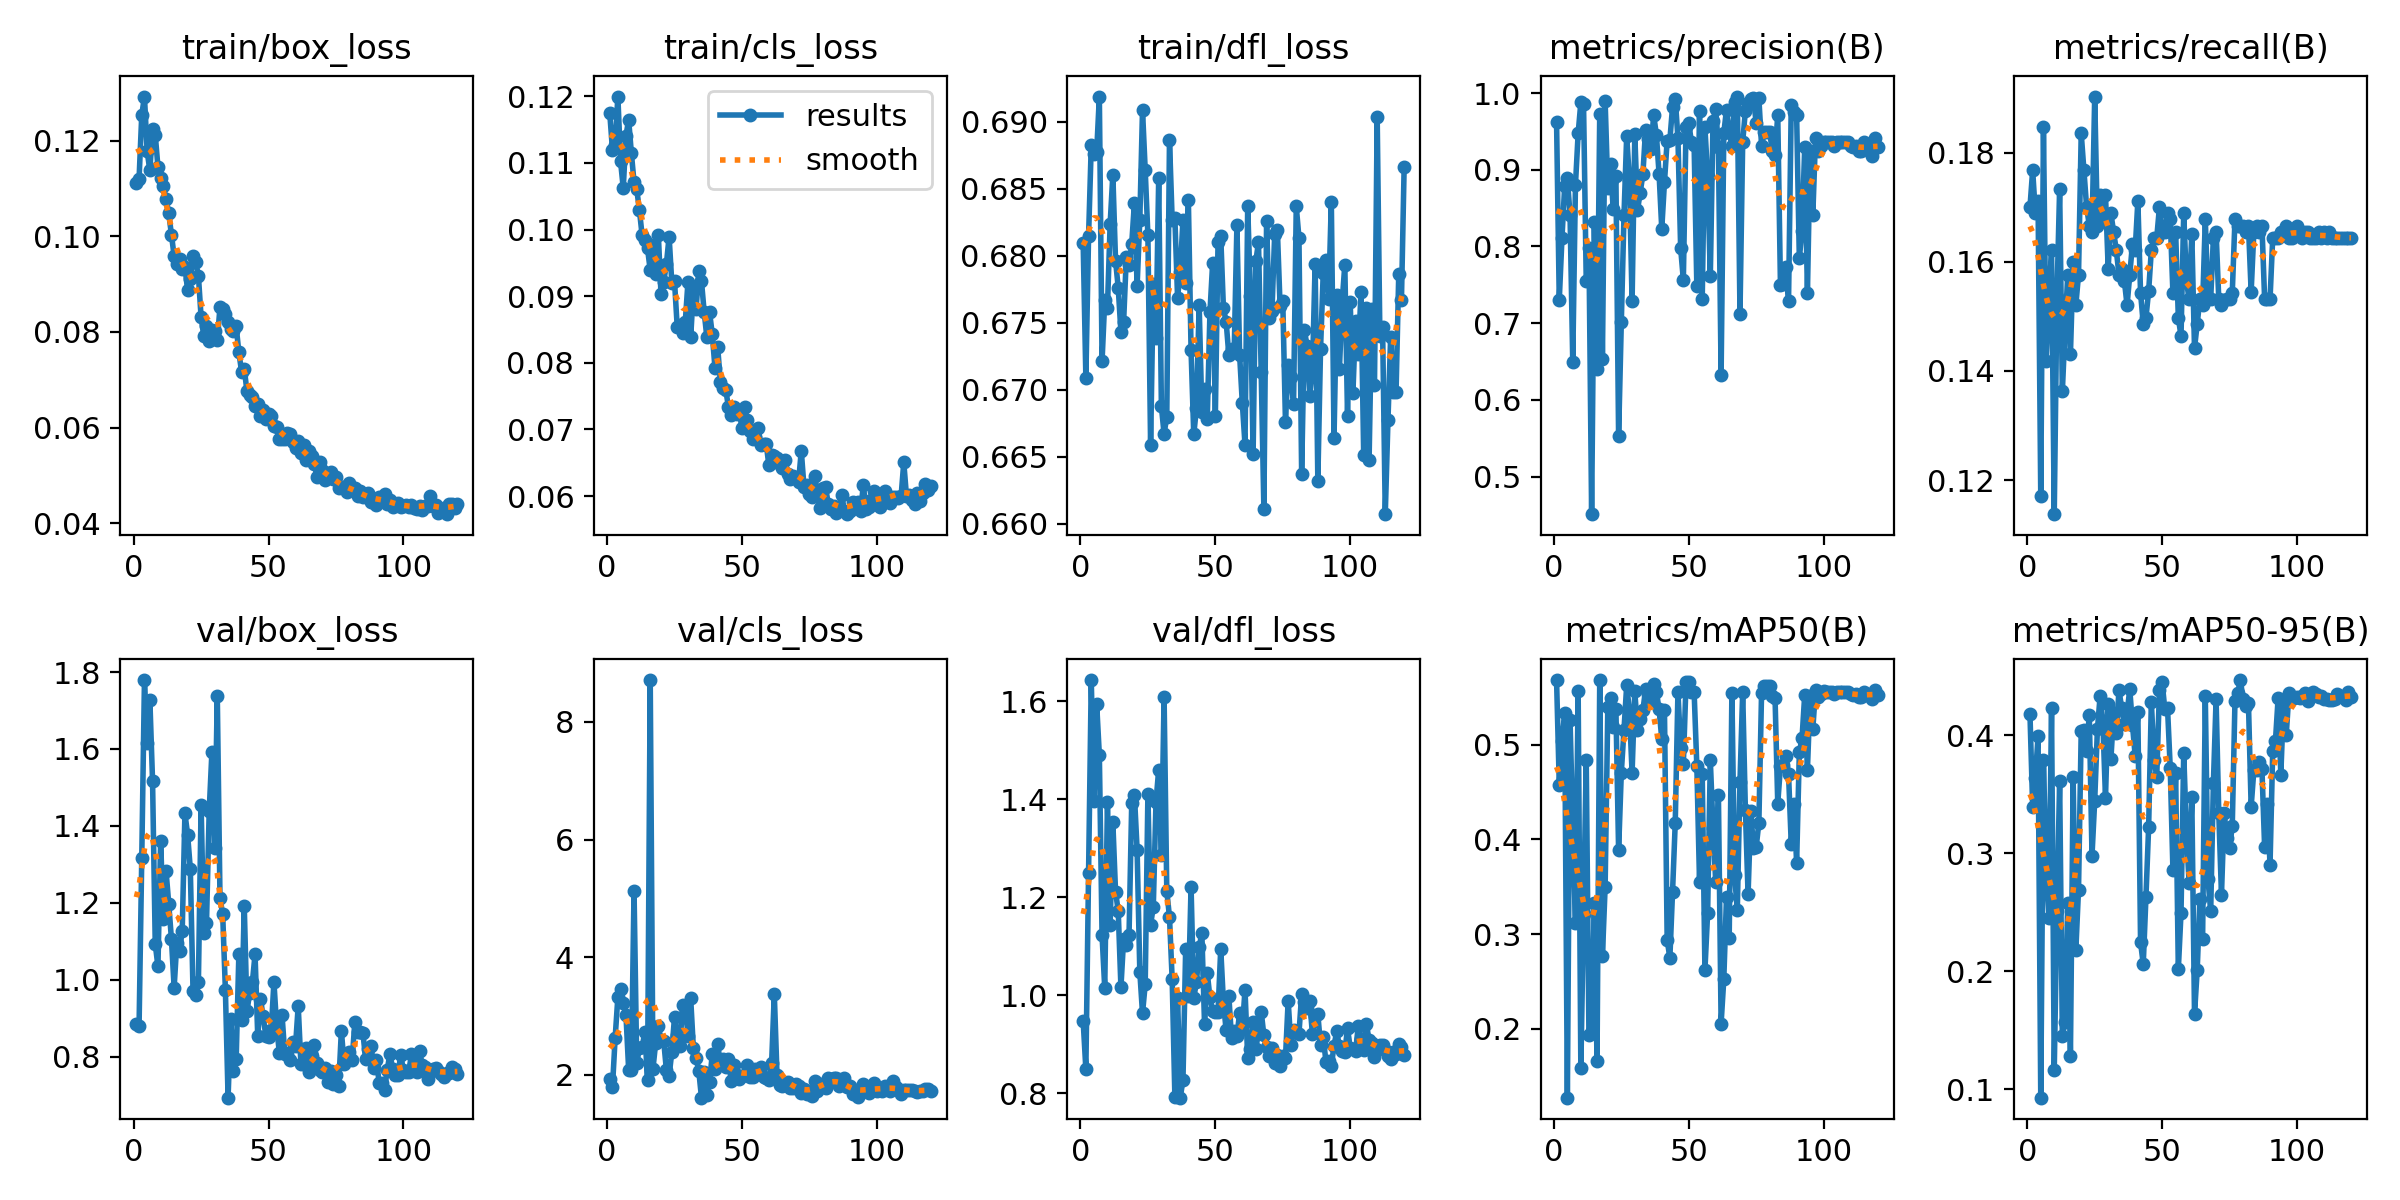

Source data for this figure (header and first rows):
epoch, train/box_loss, train/cls_loss, train/dfl_loss, metrics/precision(B), metrics/recall(B), metrics/mAP50(B), metrics/mAP50-95(B), val/box_loss, val/cls_loss, val/dfl_loss, lr/pg0, lr/pg1, lr/pg2
1, 0.1111, 0.1174, 0.681, 0.9618, 0.1701, 0.5682, 0.4178, 0.8857, 1.927, 0.9477, 0.0002474, 9.9853e-05, 9.9853e-05
2, 0.112, 0.112, 0.6709, 0.7302, 0.1768, 0.458, 0.3394, 0.879, 1.794, 0.8491, 9.9983e-05, 9.9983e-05, 9.9983e-05
3, 0.1254, 0.1127, 0.6815, 0.8108, 0.1689, 0.5036, 0.364, 1.317, 2.636, 1.25, 9.9932e-05, 9.9932e-05, 9.9932e-05
4, 0.1292, 0.12, 0.6882, 0.8786, 0.1712, 0.5336, 0.3993, 1.779, 3.32, 1.643, 9.9847e-05, 9.9847e-05, 9.9847e-05
5, 0.1177, 0.1102, 0.6876, 0.8888, 0.117, 0.1275, 0.09294, 1.617, 3.466, 1.397, 9.9729e-05, 9.9729e-05, 9.9729e-05
6, 0.1138, 0.1062, 0.6877, 0.841, 0.1847, 0.5258, 0.379, 1.728, 3.225, 1.595, 9.9577e-05, 9.9577e-05, 9.9577e-05
7, 0.1224, 0.1141, 0.6919, 0.6495, 0.1419, 0.4146, 0.2866, 1.517, 3.025, 1.49, 9.9391e-05, 9.9391e-05, 9.9391e-05
8, 0.1212, 0.1165, 0.6721, 0.8802, 0.1532, 0.3115, 0.2455, 1.092, 2.092, 1.123, 9.9171e-05, 9.9171e-05, 9.9171e-05
9, 0.1145, 0.1115, 0.6767, 0.9474, 0.1622, 0.557, 0.4227, 1.035, 2.088, 1.015, 9.8918e-05, 9.8918e-05, 9.8918e-05
10, 0.1121, 0.1071, 0.6761, 0.9879, 0.1137, 0.1585, 0.1165, 1.36, 5.131, 1.395, 9.8632e-05, 9.8632e-05, 9.8632e-05
11, 0.1104, 0.1061, 0.6824, 0.9856, 0.1536, 0.321, 0.251, 1.158, 2.197, 1.144, 9.8313e-05, 9.8313e-05, 9.8313e-05
12, 0.1078, 0.1029, 0.6861, 0.7549, 0.1734, 0.4839, 0.3611, 1.283, 2.458, 1.353, 9.7962e-05, 9.7962e-05, 9.7962e-05
13, 0.1048, 0.09911, 0.6796, 0.7979, 0.1363, 0.1933, 0.1451, 1.198, 2.468, 1.212, 9.7577e-05, 9.7577e-05, 9.7577e-05
14, 0.1003, 0.0984, 0.6776, 0.4509, 0.1475, 0.1976, 0.1573, 1.106, 2.735, 1.172, 9.7161e-05, 9.7161e-05, 9.7161e-05
15, 0.09585, 0.09716, 0.6743, 0.8316, 0.1577, 0.333, 0.2583, 0.9793, 1.917, 1.016, 9.6712e-05, 9.6712e-05, 9.6712e-05
16, 0.09418, 0.09389, 0.6751, 0.6402, 0.143, 0.1662, 0.1285, 1.096, 8.711, 1.116, 9.6232e-05, 9.6232e-05, 9.6232e-05
17, 0.09521, 0.09773, 0.6799, 0.9726, 0.1599, 0.5682, 0.3642, 1.075, 2.102, 1.103, 9.5721e-05, 9.5721e-05, 9.5721e-05
18, 0.09309, 0.09339, 0.6793, 0.6537, 0.152, 0.277, 0.2177, 1.128, 2.536, 1.122, 9.5178e-05, 9.5178e-05, 9.5178e-05
19, 0.09363, 0.09925, 0.6809, 0.9898, 0.1577, 0.3494, 0.2693, 1.432, 2.825, 1.392, 9.4605e-05, 9.4605e-05, 9.4605e-05
20, 0.08871, 0.09031, 0.6839, 0.8763, 0.1836, 0.54, 0.4039, 1.377, 2.602, 1.409, 9.4001e-05, 9.4001e-05, 9.4001e-05
21, 0.0911, 0.09215, 0.6778, 0.9075, 0.1768, 0.5497, 0.4043, 1.288, 2.575, 1.297, 9.3368e-05, 9.3368e-05, 9.3368e-05
22, 0.0959, 0.09485, 0.6827, 0.8483, 0.1701, 0.5188, 0.3871, 0.9718, 2.08, 1.048, 9.2706e-05, 9.2706e-05, 9.2706e-05
23, 0.09455, 0.09894, 0.6909, 0.8916, 0.1667, 0.5377, 0.4172, 0.9599, 1.989, 0.9633, 9.2014e-05, 9.2014e-05, 9.2014e-05
24, 0.09172, 0.09202, 0.6864, 0.5526, 0.1655, 0.3885, 0.2981, 0.994, 2.387, 1.022, 9.1294e-05, 9.1294e-05, 9.1294e-05
25, 0.08307, 0.09226, 0.6815, 0.7012, 0.1903, 0.4703, 0.3446, 1.454, 2.985, 1.411, 9.0546e-05, 9.0546e-05, 9.0546e-05
26, 0.07924, 0.08544, 0.6659, 0.8409, 0.1667, 0.5159, 0.4049, 1.121, 2.685, 1.144, 8.9771e-05, 8.9771e-05, 8.9771e-05
27, 0.0812, 0.08565, 0.6779, 0.9444, 0.1723, 0.5627, 0.433, 1.148, 2.49, 1.181, 8.8969e-05, 8.8969e-05, 8.8969e-05
28, 0.07809, 0.08441, 0.6738, 0.8869, 0.1678, 0.5359, 0.4124, 1.439, 3.191, 1.395, 8.814e-05, 8.814e-05, 8.814e-05
29, 0.08036, 0.08618, 0.6858, 0.7286, 0.1723, 0.4704, 0.347, 1.591, 3.156, 1.461, 8.7286e-05, 8.7286e-05, 8.7286e-05
30, 0.08023, 0.09219, 0.6688, 0.9463, 0.1588, 0.5563, 0.4265, 1.342, 2.665, 1.286, 8.6406e-05, 8.6406e-05, 8.6406e-05
31, 0.0782, 0.08385, 0.6667, 0.8475, 0.1689, 0.5159, 0.3797, 1.738, 3.302, 1.608, 8.5502e-05, 8.5502e-05, 8.5502e-05
32, 0.08515, 0.09089, 0.668, 0.8698, 0.1655, 0.5271, 0.4184, 1.213, 2.451, 1.213, 8.4574e-05, 8.4574e-05, 8.4574e-05
33, 0.08473, 0.08806, 0.6886, 0.8944, 0.1622, 0.5362, 0.4017, 1.17, 2.288, 1.16, 8.3622e-05, 8.3622e-05, 8.3622e-05
34, 0.08374, 0.09376, 0.6826, 0.9524, 0.1577, 0.5586, 0.4381, 0.9741, 2.068, 1.033, 8.2648e-05, 8.2648e-05, 8.2648e-05
35, 0.08198, 0.09224, 0.6828, 0.94, 0.1588, 0.5537, 0.4231, 0.6932, 1.614, 0.7931, 8.1651e-05, 8.1651e-05, 8.1651e-05
36, 0.08068, 0.08763, 0.6769, 0.9267, 0.1565, 0.5471, 0.4092, 0.8966, 2.05, 0.9955, 8.0634e-05, 8.0634e-05, 8.0634e-05
37, 0.08022, 0.08381, 0.6788, 0.9712, 0.152, 0.5637, 0.419, 0.7614, 1.658, 0.7914, 7.9595e-05, 7.9595e-05, 7.9595e-05
38, 0.08114, 0.08762, 0.6827, 0.9459, 0.1577, 0.5559, 0.4389, 0.7927, 1.875, 0.8277, 7.8537e-05, 7.8537e-05, 7.8537e-05
39, 0.0757, 0.08428, 0.678, 0.8951, 0.1633, 0.5376, 0.4088, 1.067, 2.353, 1.094, 7.746e-05, 7.746e-05, 7.746e-05
40, 0.07171, 0.07927, 0.6842, 0.8229, 0.1622, 0.5061, 0.3827, 0.8941, 2.108, 0.9994, 7.6364e-05, 7.6364e-05, 7.6364e-05
41, 0.07225, 0.08242, 0.6729, 0.8837, 0.1712, 0.5364, 0.4195, 1.192, 2.519, 1.222, 7.525e-05, 7.525e-05, 7.525e-05
42, 0.0676, 0.07715, 0.6667, 0.9381, 0.1543, 0.2941, 0.2245, 0.9181, 2.212, 0.9954, 7.4119e-05, 7.4119e-05, 7.4119e-05
43, 0.0667, 0.07625, 0.6686, 0.9386, 0.1487, 0.2748, 0.2061, 0.9653, 2.28, 1.026, 7.2973e-05, 7.2973e-05, 7.2973e-05
44, 0.06635, 0.07597, 0.6763, 0.9821, 0.1498, 0.3449, 0.2631, 0.9927, 2.131, 1.098, 7.181e-05, 7.181e-05, 7.181e-05
45, 0.06449, 0.07335, 0.6684, 0.9928, 0.1547, 0.4177, 0.3225, 1.066, 2.27, 1.127, 7.0633e-05, 7.0633e-05, 7.0633e-05
46, 0.06491, 0.07221, 0.67, 0.9412, 0.1622, 0.5561, 0.4284, 0.8527, 1.906, 0.9407, 6.9443e-05, 6.9443e-05, 6.9443e-05
47, 0.0625, 0.07337, 0.6678, 0.7978, 0.1644, 0.496, 0.3793, 0.9498, 2.169, 1.046, 6.8239e-05, 6.8239e-05, 6.8239e-05
48, 0.06368, 0.07232, 0.6758, 0.7565, 0.1644, 0.4793, 0.3649, 0.9053, 1.996, 0.9957, 6.7023e-05, 6.7023e-05, 6.7023e-05
49, 0.06169, 0.07281, 0.6794, 0.9557, 0.1701, 0.566, 0.4387, 0.8532, 1.937, 0.9674, 6.5796e-05, 6.5796e-05, 6.5796e-05
50, 0.06288, 0.07016, 0.668, 0.9608, 0.1655, 0.566, 0.4448, 0.8504, 1.99, 0.9661, 6.4559e-05, 6.4559e-05, 6.4559e-05
51, 0.06247, 0.07336, 0.681, 0.9363, 0.1655, 0.5556, 0.4219, 0.8697, 2.007, 0.9667, 6.3312e-05, 6.3312e-05, 6.3312e-05
52, 0.06029, 0.07138, 0.6815, 0.9317, 0.1689, 0.5555, 0.4229, 0.9942, 2.167, 1.095, 6.2056e-05, 6.2056e-05, 6.2056e-05
53, 0.06015, 0.06974, 0.6761, 0.7487, 0.1678, 0.4776, 0.3724, 0.8784, 1.971, 0.9861, 6.0792e-05, 6.0792e-05, 6.0792e-05
54, 0.05759, 0.06863, 0.6751, 0.9768, 0.1543, 0.3556, 0.2858, 0.8103, 1.964, 0.9289, 5.9521e-05, 5.9521e-05, 5.9521e-05
55, 0.05768, 0.06891, 0.6726, 0.7313, 0.1655, 0.4693, 0.3683, 0.9088, 2.101, 0.9987, 5.8244e-05, 5.8244e-05, 5.8244e-05
56, 0.05756, 0.07021, 0.673, 0.9554, 0.1498, 0.262, 0.2017, 0.808, 2.072, 0.9137, 5.6961e-05, 5.6961e-05, 5.6961e-05
57, 0.0588, 0.06766, 0.673, 0.8915, 0.1464, 0.3222, 0.2496, 0.8099, 2.13, 0.9279, 5.5674e-05, 5.5674e-05, 5.5674e-05
58, 0.05862, 0.06776, 0.6823, 0.7614, 0.1689, 0.4834, 0.385, 0.792, 1.957, 0.9162, 5.4384e-05, 5.4384e-05, 5.4384e-05
59, 0.05695, 0.06779, 0.6726, 0.9637, 0.1565, 0.4123, 0.3181, 0.8391, 1.947, 0.9647, 5.3091e-05, 5.3091e-05, 5.3091e-05
60, 0.05571, 0.0646, 0.669, 0.9788, 0.1532, 0.3554, 0.2748, 0.8271, 1.913, 0.9314, 5.1796e-05, 5.1796e-05, 5.1796e-05
... 60 more rows
